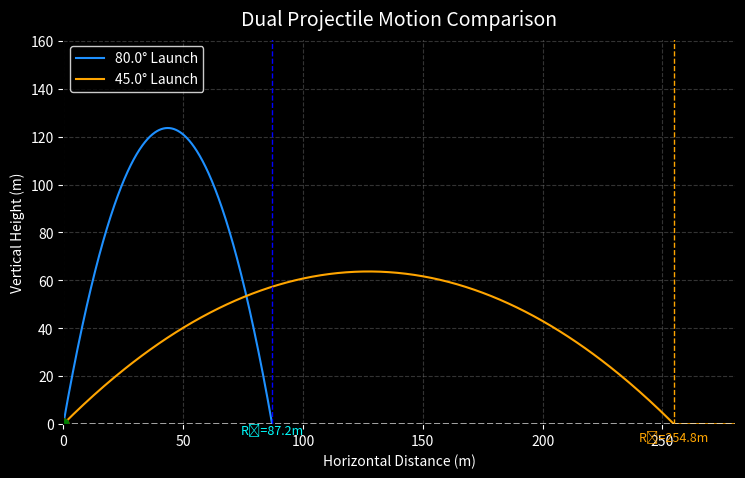

Generate this figure with matplotlib:
# -*- coding: utf-8 -*-
"""
Dual Projectile Motion Animation
Shows two projectiles launched at different angles.
Each stops when it hits the ground.
Created on Mon Oct 20 18:46:54 2025
[redacted]
"""

import numpy as np
import matplotlib.pyplot as plt
from matplotlib.animation import FuncAnimation

# -----------------------------
# Parameters
# -----------------------------
v = 50.0            # initial velocity (m/s)
theta_deg_1 = 80.0  # launch angle for projectile 1
theta_deg_2 = 45.0  # launch angle for projectile 2
g = 9.81            # acceleration due to gravity (m/s²)

# -----------------------------
# Convert angles to radians
# -----------------------------
theta1 = np.radians(theta_deg_1)
theta2 = np.radians(theta_deg_2)

# -----------------------------
# Flight times
# -----------------------------
t_flight1 = 2 * v * np.sin(theta1) / g
t_flight2 = 2 * v * np.sin(theta2) / g
t_flight = max(t_flight1, t_flight2)  # for animation sync

# -----------------------------
# Generate trajectory points
# -----------------------------
t_vals = np.linspace(0, t_flight, 500)
x1 = v * np.cos(theta1) * t_vals
y1 = v * np.sin(theta1) * t_vals - 0.5 * g * t_vals**2
x2 = v * np.cos(theta2) * t_vals
y2 = v * np.sin(theta2) * t_vals - 0.5 * g * t_vals**2
y1 = np.maximum(y1, 0)
y2 = np.maximum(y2, 0)

# -----------------------------
# Key motion stats
# -----------------------------
h1 = (v**2 * np.sin(theta1)**2) / (2 * g)
r1 = (v**2 * np.sin(2 * theta1)) / g
h2 = (v**2 * np.sin(theta2)**2) / (2 * g)
r2 = (v**2 * np.sin(2 * theta2)) / g

# -----------------------------
# Figure setup
# -----------------------------
fig, ax = plt.subplots(figsize=(9, 5), facecolor='black')
ax.set_facecolor('black')

# Plot static trajectories
ax.plot(x1, y1, color='dodgerblue', label=f'{theta_deg_1}° Launch')
ax.plot(x2, y2, color='orange', label=f'{theta_deg_2}° Launch')

# Ground line
ax.axhline(0, color='white', linestyle='--', linewidth=1.2, alpha=0.8)

# Mark range for each
ax.axvline(r1, color='blue', linestyle='--', linewidth=1)
ax.text(r1, -4, f'R₁={r1:.1f}m', color='cyan', fontsize=9, ha='center')

ax.axvline(r2, color='orange', linestyle='--', linewidth=1)
ax.text(r2, -7, f'R₂={r2:.1f}m', color='orange', fontsize=9, ha='center')

# Style
ax.set_title('Dual Projectile Motion Comparison', color='white', fontsize=14, pad=10)
ax.set_xlabel('Horizontal Distance (m)', color='white')
ax.set_ylabel('Vertical Height (m)', color='white')
ax.tick_params(colors='white')
ax.legend(facecolor='black', edgecolor='white', labelcolor='white')
ax.grid(color='gray', linestyle='--', alpha=0.4)
ax.set_aspect('equal', adjustable='box')
ax.set_xlim(0, max(r1, r2) * 1.1)
ax.set_ylim(0, max(h1, h2) * 1.3)

# -----------------------------
# Animation setup
# -----------------------------
trace1, = ax.plot([], [], color='cyan', linewidth=2)
trace2, = ax.plot([], [], color='yellow', linewidth=2)
point1, = ax.plot([], [], 'ro', markersize=8)
point2, = ax.plot([], [], 'go', markersize=8)
x1_data, y1_data, x2_data, y2_data = [], [], [], []

# -----------------------------
# Update function
# -----------------------------
def update(frame):
    t = frame * t_flight / total_frames

    # Projectile 1
    x_1 = v * np.cos(theta1) * t
    y_1 = v * np.sin(theta1) * t - 0.5 * g * t**2

    # Projectile 2
    x_2 = v * np.cos(theta2) * t
    y_2 = v * np.sin(theta2) * t - 0.5 * g * t**2

    # Stop animation when both hit ground
    if y_1 < 0 and y_2 < 0:
        ani.event_source.stop()
        return trace1, trace2, point1, point2

    # Clip ground
    y_1 = max(y_1, 0)
    y_2 = max(y_2, 0)

    # Update data
    x1_data.append(x_1)
    y1_data.append(y_1)
    trace1.set_data(x1_data, y1_data)
    point1.set_data([x_1], [y_1])

    x2_data.append(x_2)
    y2_data.append(y_2)
    trace2.set_data(x2_data, y2_data)
    point2.set_data([x_2], [y_2])

    return trace1, trace2, point1, point2

# -----------------------------
# Run animation
# -----------------------------
total_frames = 1000
ani = FuncAnimation(fig, update, frames=total_frames, interval=10, blit=True)
plt.show()

